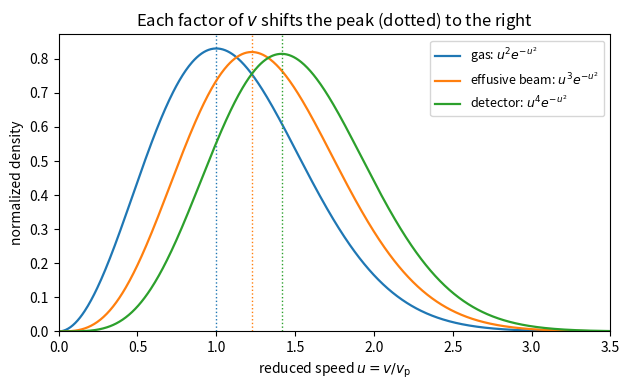

Write the Python code that produced this figure.
"""Speed distributions in reduced speed u = v/v_p: gas (u^2), effusive beam (u^3) and Miller-Kusch detector (u^4)."""

import numpy as np
import matplotlib.pyplot as plt
from scipy.integrate import quad

u = np.linspace(0, 3.5, 700)
fig, ax = plt.subplots(figsize=(6.4, 4))

labels = {2: r"gas: $u^2 e^{-u^2}$", 3: r"effusive beam: $u^3 e^{-u^2}$", 4: r"detector: $u^4 e^{-u^2}$"}
for i, n in enumerate([2, 3, 4]):
    norm = quad(lambda x: x**n * np.exp(-x**2), 0, np.inf)[0]
    y = u**n * np.exp(-u**2) / norm
    ax.plot(u, y, color=f"C{i}", lw=1.6, label=labels[n])
    peak = np.sqrt(n / 2)
    ax.axvline(peak, color=f"C{i}", ls=":", lw=1)

ax.set_xlim(0, 3.5)
ax.set_ylim(bottom=0)
ax.set_xlabel(r"reduced speed $u = v/v_{\mathrm{p}}$")
ax.set_ylabel("normalized density")
ax.set_title(r"Each factor of $v$ shifts the peak (dotted) to the right")
ax.legend(fontsize=9)
fig.tight_layout()
